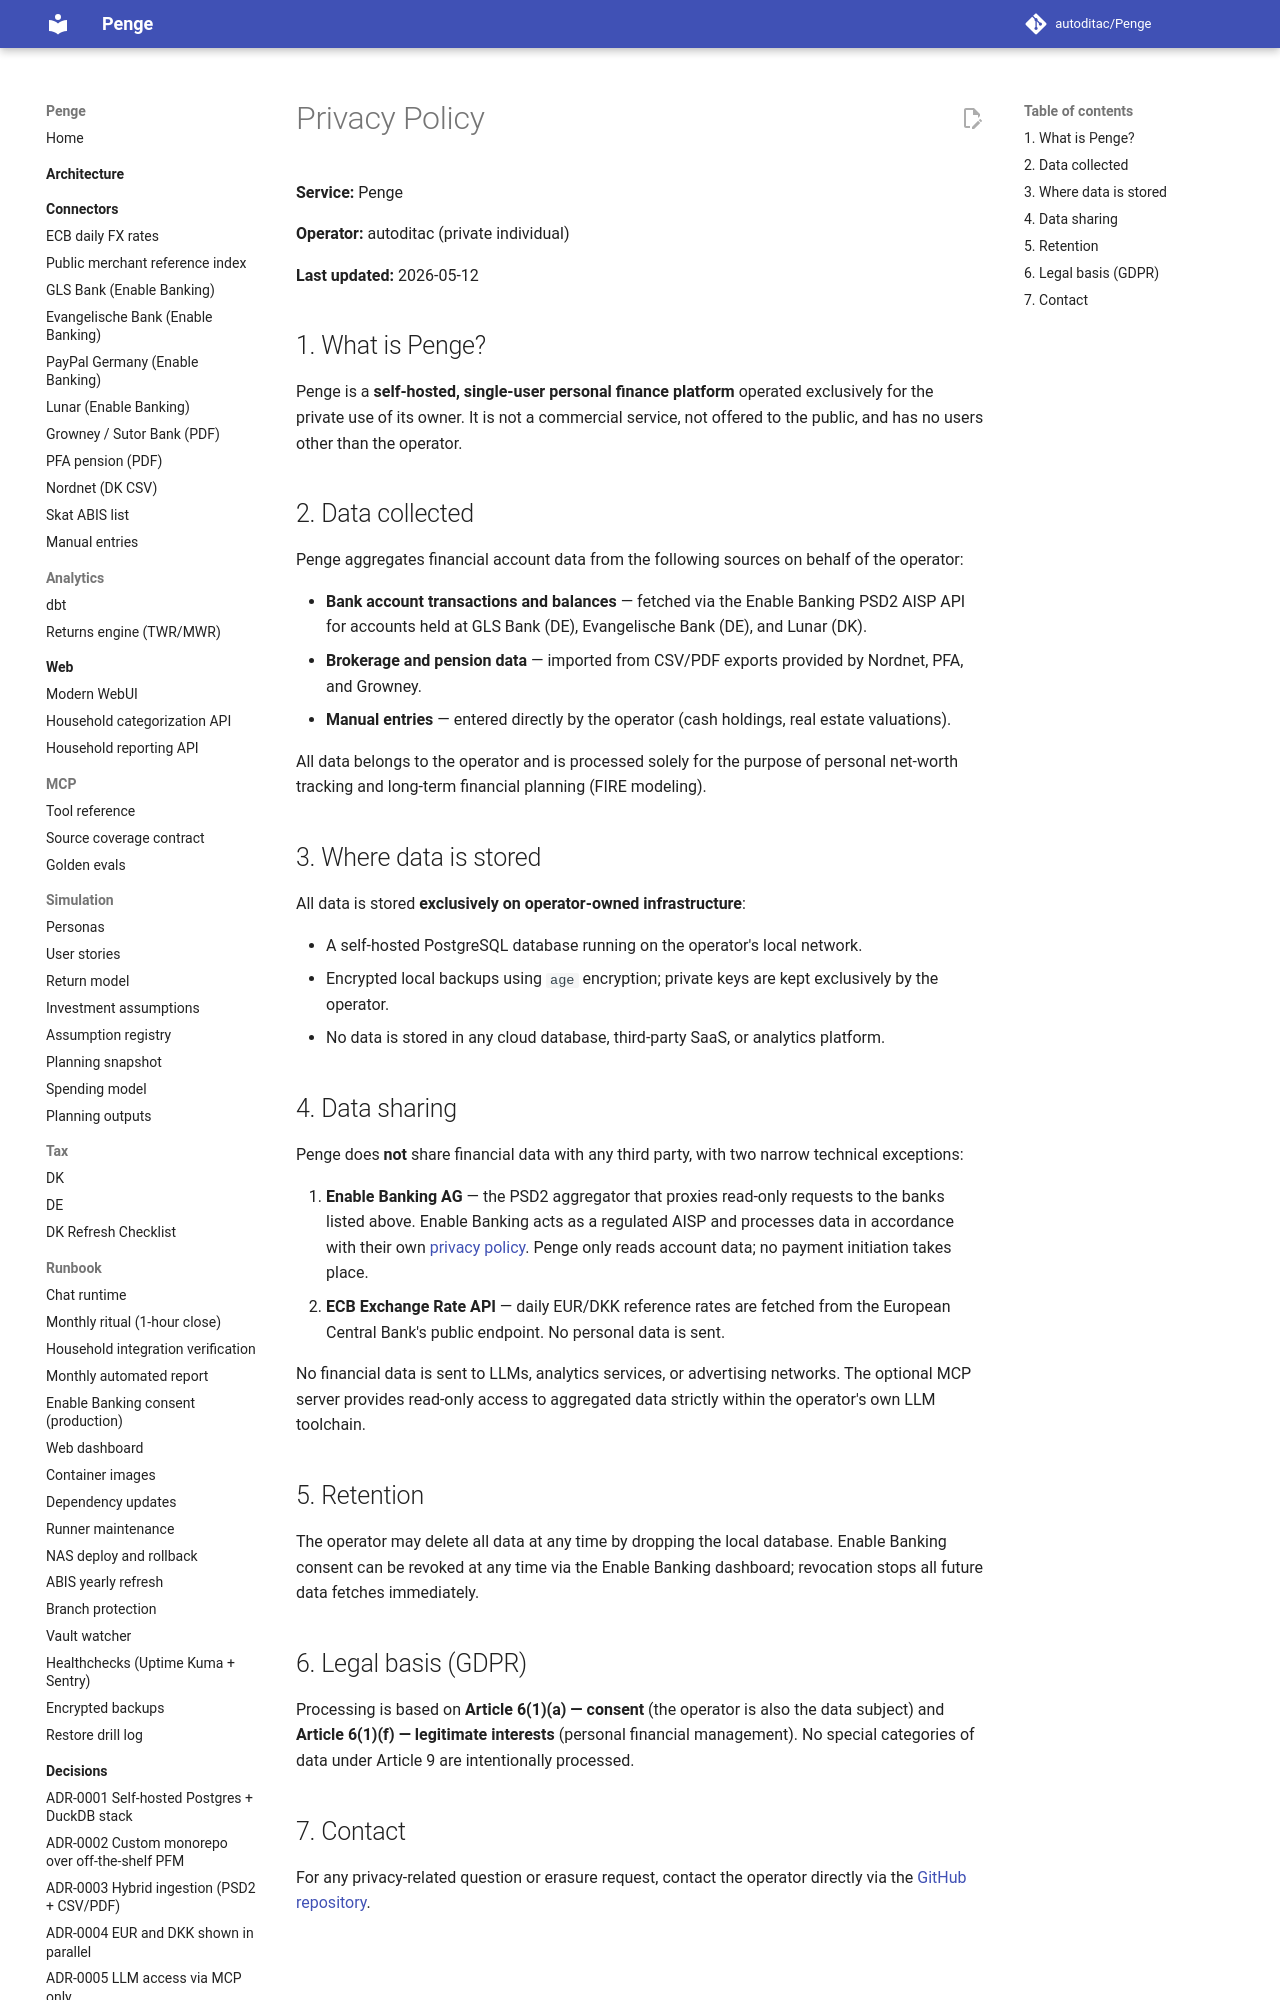

repository: autoditac/Penge · page: privacy/index.html · generator: mkdocs

# Privacy Policy

**Service:** Penge

**Operator:** autoditac (private individual)

**Last updated:** 2026-05-12

## 1. What is Penge?

Penge is a **self-hosted, single-user personal finance platform** operated
exclusively for the private use of its owner. It is not a commercial service,
not offered to the public, and has no users other than the operator.

## 2. Data collected

Penge aggregates financial account data from the following sources on behalf
of the operator:

- **Bank account transactions and balances** — fetched via the Enable Banking
  PSD2 AISP API for accounts held at GLS Bank (DE), Evangelische Bank (DE),
  and Lunar (DK).
- **Brokerage and pension data** — imported from CSV/PDF exports provided by
  Nordnet, PFA, and Growney.
- **Manual entries** — entered directly by the operator (cash holdings, real
  estate valuations).

All data belongs to the operator and is processed solely for the purpose of
personal net-worth tracking and long-term financial planning (FIRE modeling).

## 3. Where data is stored

All data is stored **exclusively on operator-owned infrastructure**:

- A self-hosted PostgreSQL database running on the operator's local network.
- Encrypted local backups using `age` encryption; private keys are kept
  exclusively by the operator.
- No data is stored in any cloud database, third-party SaaS, or analytics
  platform.
